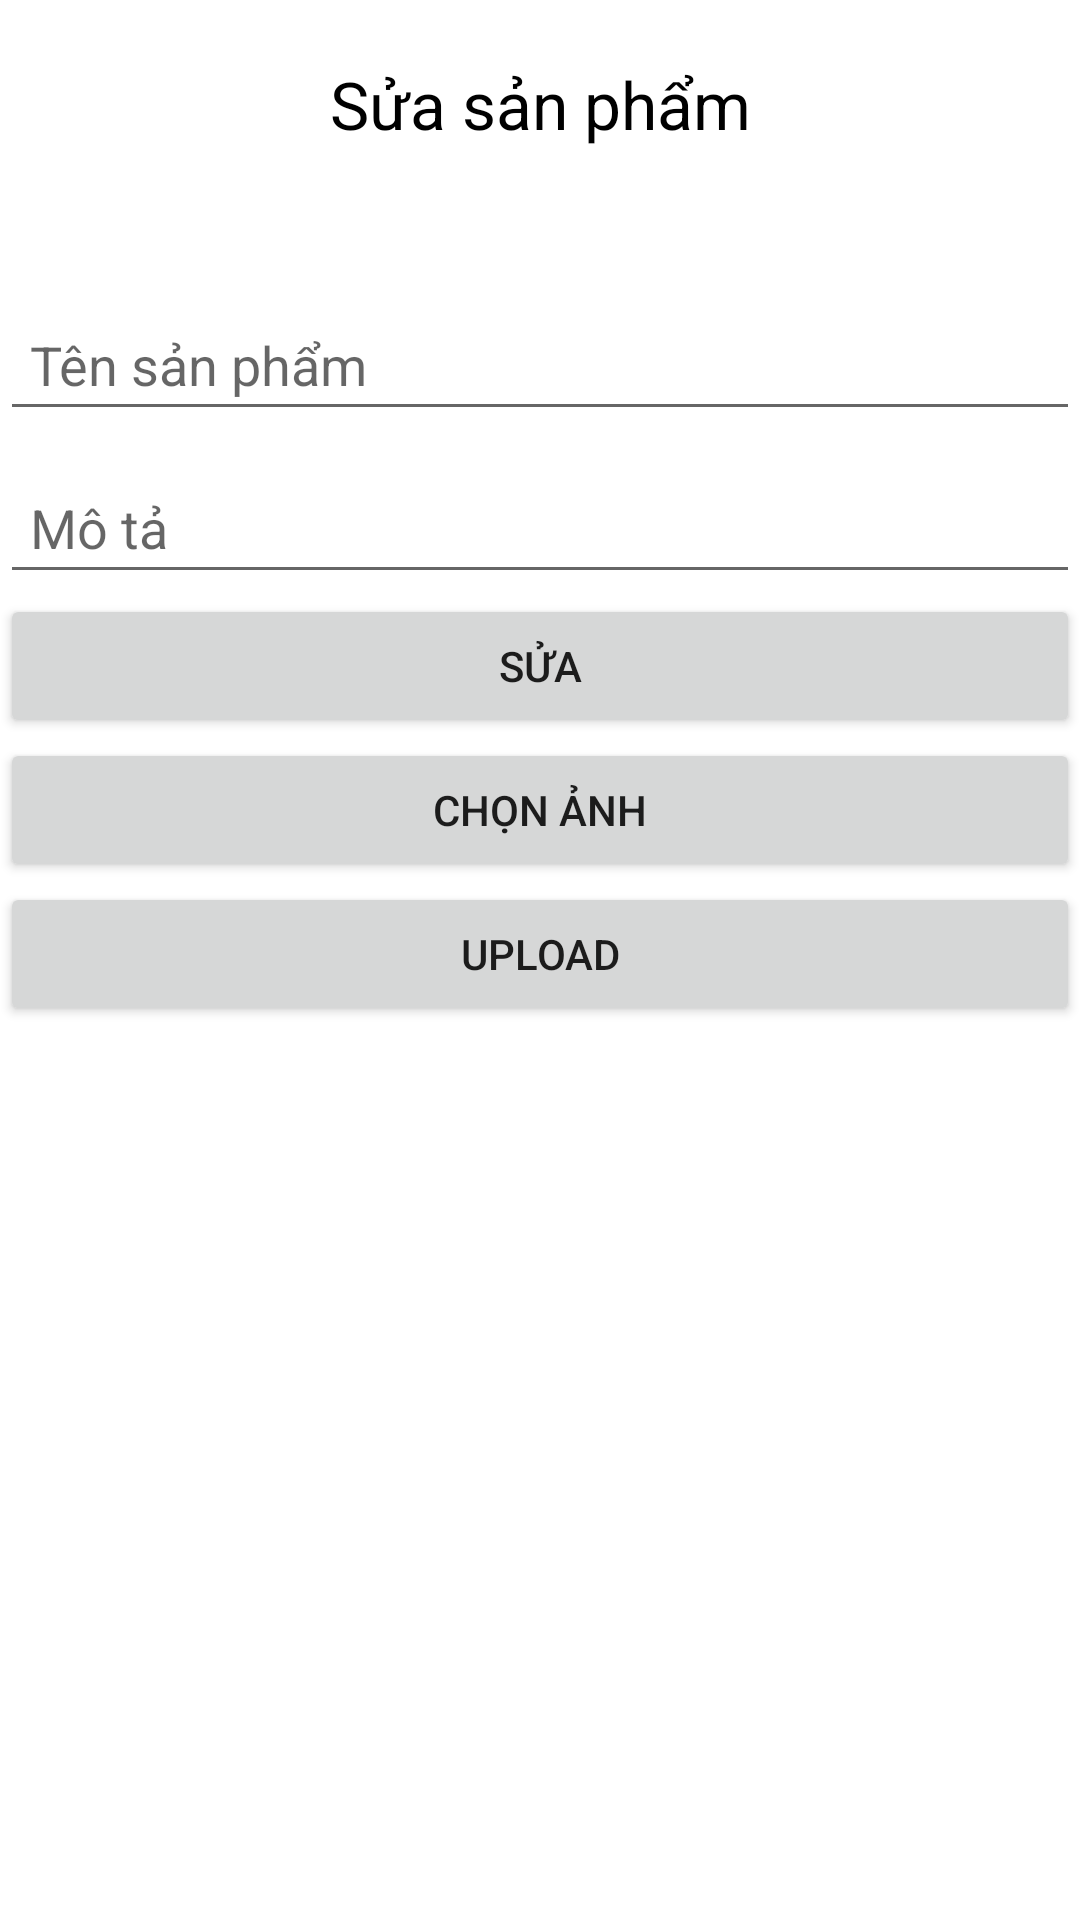

This screen was rendered from an Android layout file. Write that file and the resources it references.
<!-- AndroidManifest.xml: application theme Theme.Btlandroid -->
<!-- res/layout/activity_edit.xml -->
<?xml version="1.0" encoding="utf-8"?>
<LinearLayout
    xmlns:android="http://schemas.android.com/apk/res/android"
    xmlns:app="http://schemas.android.com/apk/res-auto"
    xmlns:tools="http://schemas.android.com/tools"
    android:layout_width="match_parent"
    android:layout_height="match_parent"
    tools:context=".AddActivity"
    android:orientation="vertical">

    <TextView
        android:layout_width="match_parent"
        android:layout_height="wrap_content"
        android:gravity="center"
        android:text="Sửa sản phẩm"
        android:textColor="@color/black"
        android:textSize="22sp"
        android:layout_marginTop="20dp"/>

    <EditText
        android:id="@+id/edit_name"
        android:layout_marginTop="50dp"
        android:layout_width="match_parent"
        android:layout_height="wrap_content"
        android:textSize="18sp"
        android:textColor="@color/black"
        android:hint="Tên sản phẩm"
        android:padding="10dp"
        />

    <EditText
        android:id="@+id/edit_description"
        android:layout_width="match_parent"
        android:layout_height="wrap_content"
        android:layout_marginTop="10dp"
        android:padding="10dp"
        android:textSize="18sp"
        android:hint="Mô tả"/>

    <Button
        android:id="@+id/edit_btn"
        android:layout_width="match_parent"
        android:layout_height="wrap_content"
        android:text="Sửa"/>

    <Button android:layout_width="match_parent"
        android:id="@+id/editChoose"
        android:text="Chọn ảnh"
        android:layout_height="wrap_content" />

    <Button android:layout_width="match_parent"
        android:id="@+id/editUpload"
        android:text="Upload"
        android:layout_height="wrap_content" />

    <ImageView
        android:id="@+id/imgEdit"
        android:layout_width="match_parent"
        android:layout_height="match_parent" />

</LinearLayout>
<!-- resources referenced by this layout -->
<resources>
  <style name="Theme.Btlandroid" parent="Theme.MaterialComponents.DayNight.DarkActionBar">
          
          <item name="colorPrimary">@color/purple_500</item>
          <item name="colorPrimaryVariant">@color/purple_700</item>
          <item name="colorOnPrimary">@color/white</item>
          
          <item name="colorSecondary">@color/teal_200</item>
          <item name="colorSecondaryVariant">@color/teal_700</item>
          <item name="colorOnSecondary">@color/black</item>
          
          <item name="android:statusBarColor" tools:targetApi="l">?attr/colorPrimaryVariant</item>
          
      </style>
  <!-- not gathered from this repository: default colours our renderer supplied (Android Studio template values) -->
  <color name="purple_500">#FF6200EE</color>
  <color name="purple_700">#FF3700B3</color>
  <color name="teal_200">#FF03DAC5</color>
  <color name="teal_700">#FF018786</color>
  <color name="black">#FF000000</color>
  <color name="white">#FFFFFFFF</color>
</resources>
